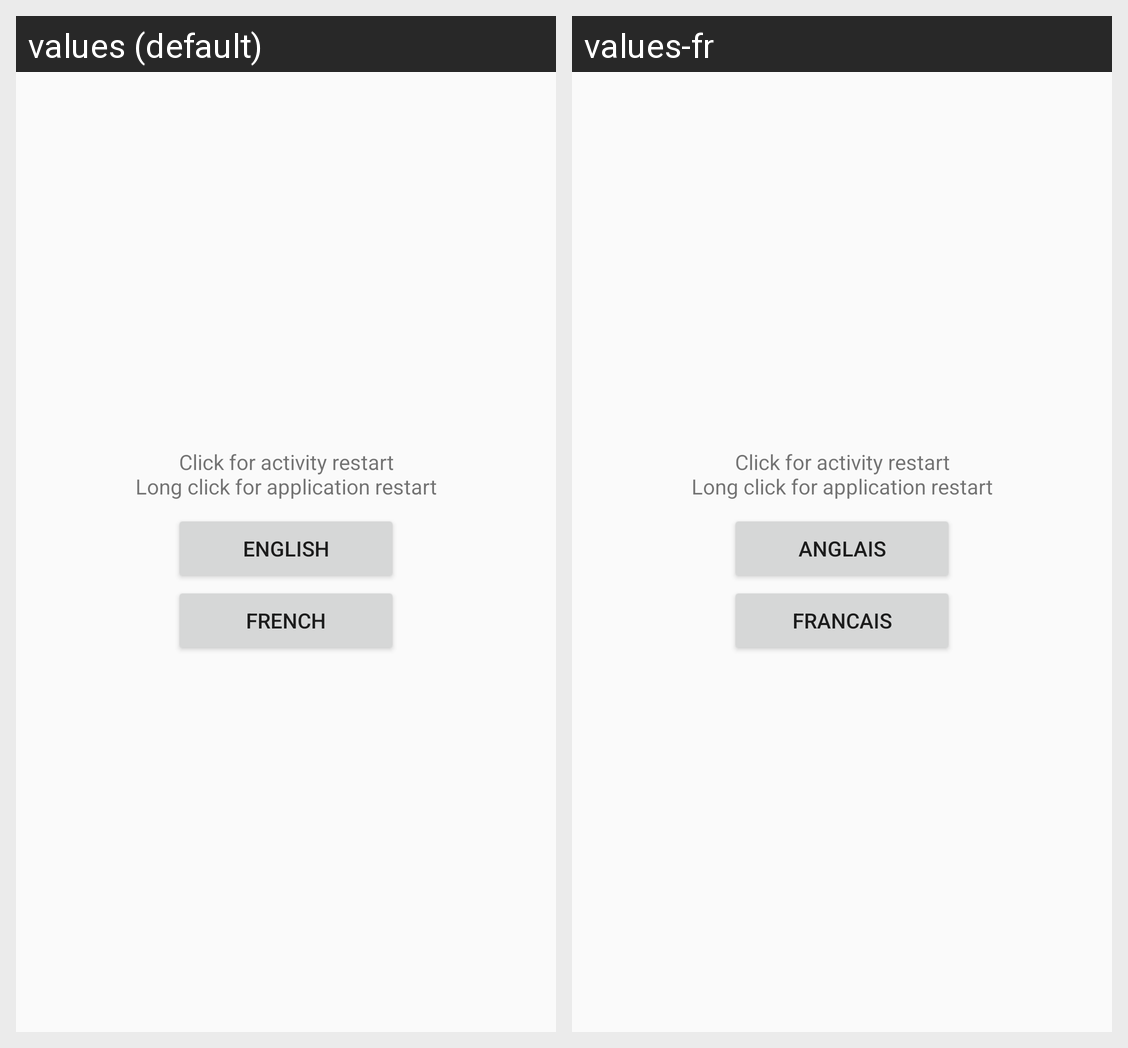

This grid shows one Android layout under two languages. Give, for every string resource on the screen, its name, the default text and each shown locale's text.
Android screen res/layout/settings.xml rendered under 2 locales, left to right: values (default), values-fr. Device: Nexus 5 (rendered at 1080×1920; each locale shown at half size, 540×960, under a caption strip naming it); theme AppTheme.
Strings drawn on this screen, with the default value and each locale's value (text and hints the layout hard-codes, and strings that could not be matched under every locale, appear in the picture but are not listed):

settings_tips
  values: Click for activity restart
      Long click for application restart
  values-fr: Click for activity restart
      Long click for application restart

english
  values: English
  values-fr: Anglais

french
  values: French
  values-fr: Francais
